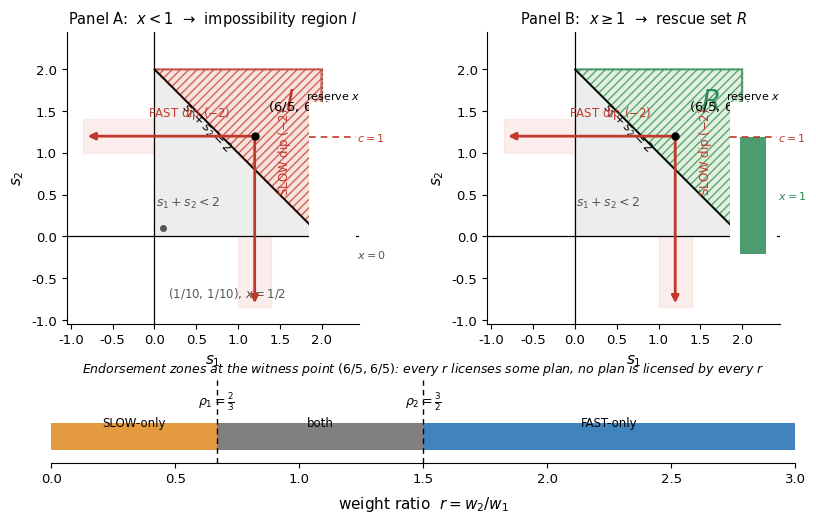

This figure's Python source: (Note: this script raises an exception after producing the figure.)
#!/usr/bin/env python3
"""Regenerate Figure 1 (floor-margin view) for v38 with Qwen's four devices:
(1) worst-case dip arrows from the witness point crossing the zero floors,
(2) endorsement zones (which plan is licensed at weight ratio r) as an r-strip,
(3) a reserve bar beside each panel showing x against the rescue cost c=1,
(4) red (impossibility I) / green (rescue R) color coding of the triangle.
All numbers follow the witness datum: witness (s1,s2)=(6/5,6/5), dip depth 2,
rho_1 = 2/3, rho_2 = 3/2. Panels: A shows x<1, B shows x>=1."""
import numpy as np
import matplotlib
matplotlib.use("Agg")
import matplotlib.pyplot as plt
from matplotlib.gridspec import GridSpec
from mpl_toolkits.axes_grid1.inset_locator import inset_axes

OUT = "/home/user/arena agent 1/paper rewrites/figs_p1/"
plt.rcParams.update({
    "font.family": "DejaVu Sans",
    "font.size": 10.5,
    "axes.labelsize": 11,
    "xtick.labelsize": 9.5,
    "ytick.labelsize": 9.5,
})

BLUE   = "#1f6fb2"
ORANGE = "#e08a1e"
GREEN  = "#2e8b57"
RED    = "#c0392b"
GRAY   = "#555555"
LIGHTRED   = "#f6d9d4"
LIGHTGREEN = "#d8ead2"
LIGHTGRAY  = "#ececec"

WIT = (6/5, 6/5)     # witness point in the (s1, s2) plane
RHO1, RHO2 = 2/3, 3/2

def draw_plane(ax, panel):
    ax.set_xlim(-1.05, 2.45)
    ax.set_ylim(-1.05, 2.45)
    ax.set_aspect("equal")
    ax.set_xlabel(r"$s_1$")
    ax.set_ylabel(r"$s_2$")
    ax.spines["top"].set_visible(False)
    ax.spines["right"].set_visible(False)

    # zero floors
    ax.axhline(0, color="k", lw=0.9)
    ax.axvline(0, color="k", lw=0.9)

    # square [0,2]^2
    sq = plt.Rectangle((0, 0), 2, 2, fill=False, ec=GRAY, lw=0.8, ls=(0, (2, 2)))
    ax.add_patch(sq)

    # below-diagonal region (verdict is panel-dependent; see caption)
    ax.fill(np.array([0, 2, 0]), np.array([0, 0, 2]), color=LIGHTGRAY, alpha=0.9)
    ax.text(0.40, 0.40, r"$s_1 + s_2 < 2$", ha="center", va="center",
            fontsize=9, color=GRAY)

    # discrepancy triangle (Q): red = I (Panel A), green = R (Panel B)
    if panel == "A":
        fc, ec, tag = LIGHTRED, RED, r"$I$"
    else:
        fc, ec, tag = LIGHTGREEN, GREEN, r"$R$"
    tri = plt.Polygon([(0, 2), (2, 0), (2, 2)], closed=True, facecolor=fc,
                      edgecolor=ec, lw=1.6, hatch="////", alpha=0.75)
    ax.add_patch(tri)
    ax.text(1.62, 1.62, tag, fontsize=20, color=ec, ha="center", va="center",
            fontweight="bold")

    # diagonal s1 + s2 = 2
    ax.plot([0, 2], [2, 0], color="k", lw=1.2)
    ax.text(0.62, 1.30, r"$s_1 + s_2 = 2$", fontsize=9, rotation=-45,
            ha="center", va="center", color="k")

    # witness point
    ax.plot(*WIT, "ko", ms=5, zorder=5)
    ax.annotate(r"$(6/5,\,6/5)$", xy=WIT, xytext=(1.36, 1.52),
                fontsize=9.5, zorder=5)

    # outside point (annotated in Panel A only)
    if panel == "A":
        ax.plot(0.1, 0.1, marker="o", ms=4, color=GRAY, zorder=5)
        ax.annotate(r"$(1/10,\,1/10)$, $x=1/2$", xy=(0.1, 0.1),
                    xytext=(0.16, -0.72), fontsize=8.5, color=GRAY)

    # (1) dip arrows from the witness point, crossing the zero floors
    ax.fill_betweenx([1.00, 1.40], -0.85, 0.0, color=LIGHTRED, alpha=0.45, zorder=1)
    ax.fill_between([1.00, 1.40], -0.85, 0.0, color=LIGHTRED, alpha=0.45, zorder=1)
    ax.annotate("", xy=(-0.80, WIT[1]), xytext=WIT,
                arrowprops=dict(arrowstyle="-|>", color=RED, lw=2.0, shrinkA=0, shrinkB=0))
    ax.annotate("", xy=(WIT[0], -0.80), xytext=WIT,
                arrowprops=dict(arrowstyle="-|>", color=RED, lw=2.0, shrinkA=0, shrinkB=0))
    ax.text(0.42, 1.44, "FAST dip ($-2$)", fontsize=8.5, color=RED, ha="center")
    ax.text(1.46, 0.55, "SLOW dip ($-2$)", fontsize=8.5, color=RED, ha="left", rotation=90)

    # (3) reserve bar beside the panel
    axin = inset_axes(ax, width="16%", height="52%", loc="center right",
                      borderpad=0.2)
    axin.set_ylim(0, 1.3)
    axin.set_xlim(0, 1)
    axin.set_xticks([])
    axin.set_yticks([])
    for s in axin.spines.values():
        s.set_visible(False)
    axin.axhline(1.0, color=RED, lw=1.2, ls=(0, (4, 3)))
    axin.text(1.02, 1.0, r"$c = 1$", fontsize=8, color=RED, va="center")
    if panel == "A":
        axin.bar(0.5, 0.0, bottom=0.0, width=0.55, color=GRAY, alpha=0.7)
        axin.text(1.02, 0.0, r"$x = 0$", fontsize=8, va="center", color=GRAY)
    else:
        axin.bar(0.5, 1.0, bottom=0.0, width=0.55, color=GREEN, alpha=0.85)
        axin.text(1.02, 0.5, r"$x = 1$", fontsize=8, va="center", color=GREEN)
    axin.set_title("reserve $x$", fontsize=8, pad=2)

    ax.set_title(("Panel A:  $x < 1$  \u2192  impossibility region $I$"
                  if panel == "A" else
                  "Panel B:  $x \\geq 1$  \u2192  rescue set $R$"), fontsize=10.5)

def draw_rstrip(ax):
    """(2) endorsement zones: which plan is licensed at weight ratio r,
    at the witness point (6/5, 6/5)."""
    rmax = 3.0
    ax.set_xlim(0, rmax)
    ax.set_ylim(0, 1)
    ax.set_yticks([])
    for s in ("top", "right", "left"):
        ax.spines[s].set_visible(False)
    h = 0.32
    y0 = 0.32
    # SLOW-only [0, rho1)
    ax.barh(y0, RHO1, left=0, height=h, color=ORANGE, alpha=0.85)
    # both [rho1, rho2]
    ax.barh(y0, RHO2 - RHO1, left=RHO1, height=h, color=GRAY, alpha=0.75)
    # FAST-only (rho2, rmax]
    ax.barh(y0, rmax - RHO2, left=RHO2, height=h, color=BLUE, alpha=0.85)
    ax.text(RHO1/2, y0 + h/2, "SLOW-only", ha="center", va="center", fontsize=8.5, color="k")
    ax.text((RHO1 + RHO2)/2, y0 + h/2, "both", ha="center", va="center", fontsize=8.5, color="k")
    ax.text((RHO2 + rmax)/2, y0 + h/2, "FAST-only", ha="center", va="center", fontsize=8.5, color="k")
    for rv, lab in [(RHO1, r"$\rho_1=\frac{2}{3}$"), (RHO2, r"$\rho_2=\frac{3}{2}$")]:
        ax.axvline(rv, color="k", lw=1.0, ls=(0, (4, 3)))
        ax.text(rv, y0 + h + 0.06, lab, ha="center", fontsize=9)
    ax.set_xlabel(r"weight ratio  $r = w_2 / w_1$", labelpad=6)
    ax.set_title("Endorsement zones at the witness point $(6/5, 6/5)$: "
                 "every $r$ licenses some plan, no plan is licensed by every $r$",
                 fontsize=9, style="italic")

def main():
    fig = plt.figure(figsize=(9.6, 5.6))
    gs = GridSpec(2, 2, height_ratios=[2.55, 0.72], width_ratios=[1, 1],
                  hspace=0.30, wspace=0.30)
    axA = fig.add_subplot(gs[0, 0])
    axB = fig.add_subplot(gs[0, 1])
    axR = fig.add_subplot(gs[1, :])
    draw_plane(axA, "A")
    draw_plane(axB, "B")
    draw_rstrip(axR)
    fig.savefig(OUT + "fig1_witness_v38.png", dpi=200, bbox_inches="tight",
                facecolor="white")
    plt.close(fig)
    print("wrote fig1_witness_v38.png")

if __name__ == "__main__":
    main()
